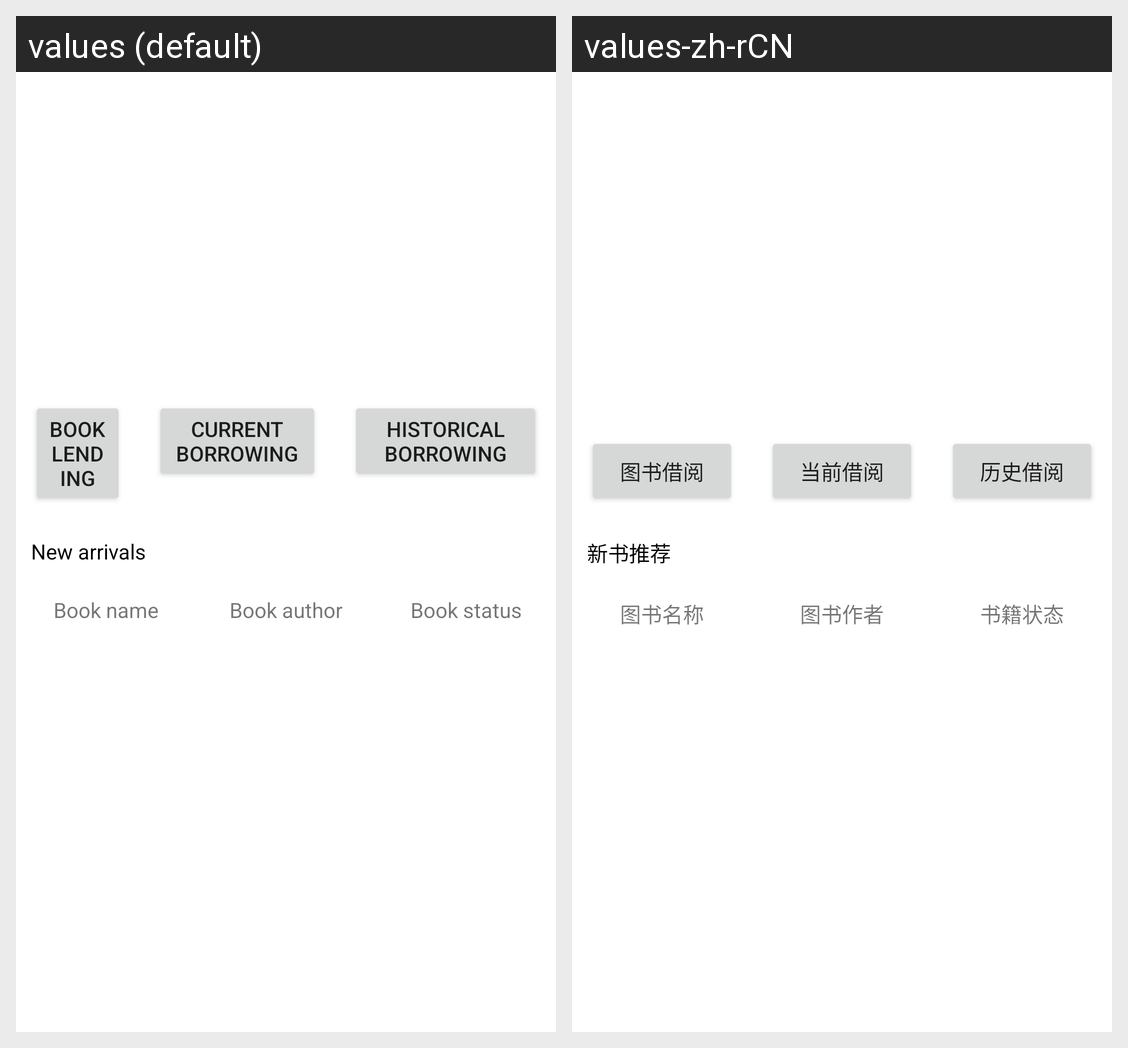

Here is an Android app screen in its default locale and in the app's own translations. Write out the translated-string differences for the strings that appear on this screen.
Android screen res/layout/fragment_home.xml rendered under 2 locales, left to right: values (default), values-zh-rCN. Device: Nexus 5 (rendered at 1080×1920; each locale shown at half size, 540×960, under a caption strip naming it); theme Theme.CloudlibraryApp.
Strings drawn on this screen, with the default value and each locale's value (text and hints the layout hard-codes, and strings that could not be matched under every locale, appear in the picture but are not listed):

action_book_lending
  values: Book lending
  values-zh-rCN: 图书借阅

action_current_borrowing
  values: Current borrowing
  values-zh-rCN: 当前借阅

action_historical_record
  values: Historical borrowing
  values-zh-rCN: 历史借阅

title_new_arrivals
  values: New arrivals
  values-zh-rCN: 新书推荐

title_book_name
  values: Book name
  values-zh-rCN: 图书名称

title_book_author
  values: Book author
  values-zh-rCN: 图书作者

title_book_status
  values: Book status
  values-zh-rCN: 书籍状态
